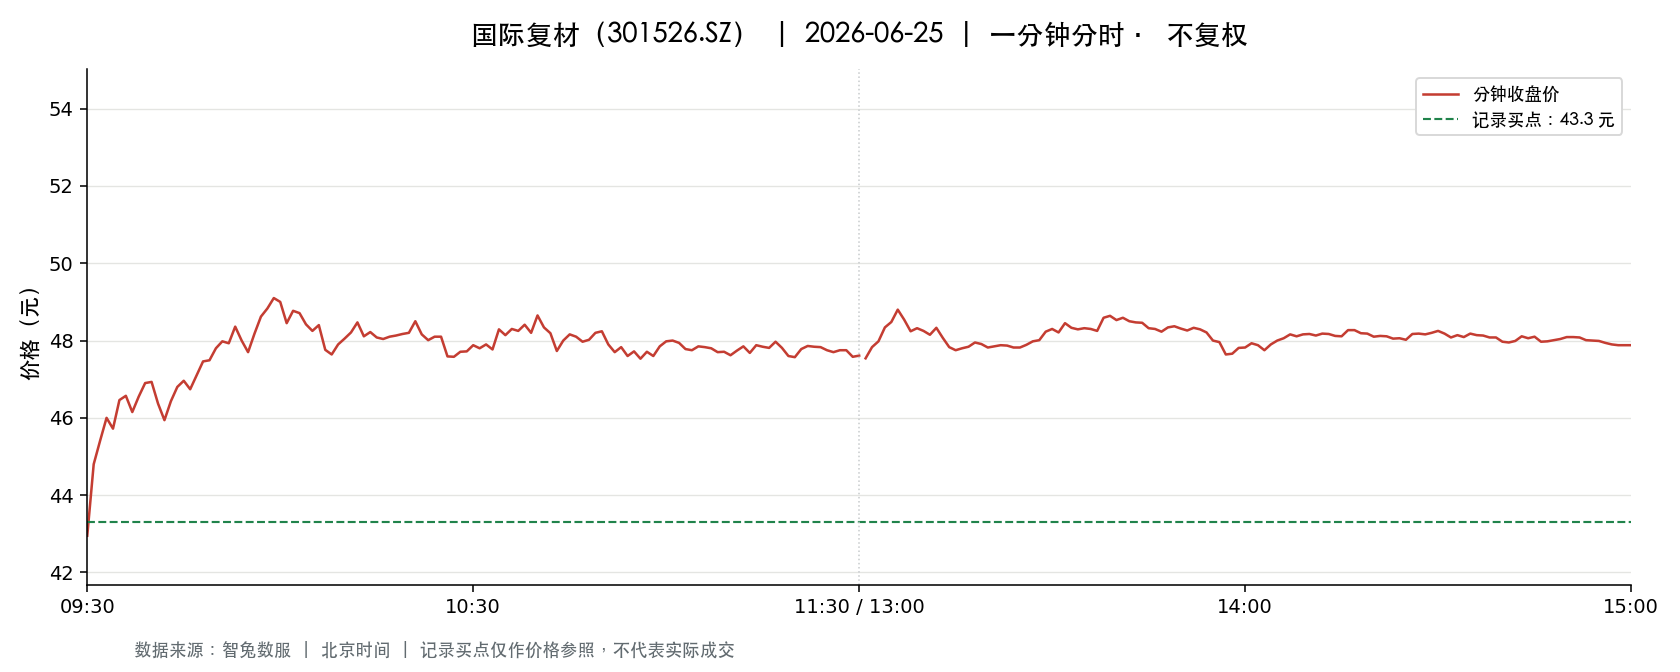

The table this chart was drawn from, first rows:
t, o, h, l, c, v, a, pc, sf
2026-06-25 09:30:00, 42.95, 42.95, 42.95, 42.95, 25116, 107873220, 44.98, 0.0
2026-06-25 09:31:00, 43.3, 44.9, 42.6, 44.8, 77429, 340326243, 42.95, 0.0
2026-06-25 09:32:00, 44.92, 45.79, 44.92, 45.41, 64281, 290807209, 44.8, 0.0
2026-06-25 09:33:00, 45.33, 46.36, 45.33, 46.0, 58091, 267111293, 45.41, 0.0
2026-06-25 09:34:00, 45.95, 46.26, 45.72, 45.72, 59260, 272858516, 46.0, 0.0
2026-06-25 09:35:00, 45.72, 46.5, 45.69, 46.46, 34671, 159596154, 45.72, 0.0
2026-06-25 09:36:00, 46.48, 46.78, 46.45, 46.57, 49407, 229947194, 46.46, 0.0
2026-06-25 09:37:00, 46.4, 46.4, 46.13, 46.15, 25427, 117736184, 46.57, 0.0
2026-06-25 09:38:00, 46.1, 46.55, 46.02, 46.55, 27708, 127999462, 46.15, 0.0
2026-06-25 09:39:00, 46.53, 46.99, 46.53, 46.9, 33410, 156289296, 46.55, 0.0
2026-06-25 09:40:00, 46.84, 47.16, 46.83, 46.93, 30070, 141172519, 46.9, 0.0
2026-06-25 09:41:00, 46.79, 46.83, 46.37, 46.37, 24181, 112925667, 46.93, 0.0
2026-06-25 09:42:00, 46.18, 46.31, 45.87, 45.94, 22413, 103281069, 46.37, 0.0
2026-06-25 09:43:00, 45.88, 46.43, 45.79, 46.43, 19593, 90119513, 45.94, 0.0
2026-06-25 09:44:00, 46.43, 46.8, 46.2, 46.8, 18889, 87652342, 46.43, 0.0
2026-06-25 09:45:00, 46.65, 46.96, 46.65, 46.96, 13237, 61932060, 46.8, 0.0
2026-06-25 09:46:00, 46.88, 46.95, 46.68, 46.74, 16113, 75486143, 46.96, 0.0
2026-06-25 09:47:00, 46.74, 47.13, 46.7, 47.1, 16748, 78662721, 46.74, 0.0
2026-06-25 09:48:00, 47.1, 47.52, 47.1, 47.46, 13875, 65550320, 47.1, 0.0
2026-06-25 09:49:00, 47.42, 47.6, 47.38, 47.49, 26366, 125175488, 47.46, 0.0
2026-06-25 09:50:00, 47.54, 47.83, 47.53, 47.8, 17339, 82700421, 47.49, 0.0
2026-06-25 09:51:00, 47.54, 48.0, 47.54, 47.98, 31488, 150523798, 47.8, 0.0
2026-06-25 09:52:00, 47.93, 48.03, 47.8, 47.93, 22003, 105364387, 47.98, 0.0
2026-06-25 09:53:00, 47.91, 48.47, 47.88, 48.36, 15329, 73723857, 47.93, 0.0
2026-06-25 09:54:00, 48.26, 48.4, 48.0, 48.0, 22153, 106998806, 48.36, 0.0
2026-06-25 09:55:00, 47.98, 48.13, 47.7, 47.7, 17479, 83833401, 48.0, 0.0
2026-06-25 09:56:00, 47.63, 48.18, 47.57, 48.18, 15277, 73078120, 47.7, 0.0
2026-06-25 09:57:00, 48.2, 48.62, 48.2, 48.62, 17704, 85910848, 48.18, 0.0
2026-06-25 09:58:00, 48.59, 48.87, 48.53, 48.83, 18007, 87612755, 48.62, 0.0
2026-06-25 09:59:00, 48.83, 49.1, 48.66, 49.1, 17636, 86137795, 48.83, 0.0
2026-06-25 10:00:00, 48.99, 49.2, 48.92, 49.0, 21397, 104891886, 49.1, 0.0
2026-06-25 10:01:00, 48.75, 48.97, 48.43, 48.45, 13787, 67087388, 49.0, 0.0
2026-06-25 10:02:00, 48.38, 48.89, 48.38, 48.77, 13546, 65995754, 48.45, 0.0
2026-06-25 10:03:00, 48.83, 48.93, 48.71, 48.71, 13171, 64343294, 48.77, 0.0
2026-06-25 10:04:00, 48.71, 48.88, 48.42, 48.42, 10432, 50798588, 48.71, 0.0
2026-06-25 10:05:00, 48.38, 48.42, 48.22, 48.25, 12005, 57997054, 48.42, 0.0
2026-06-25 10:06:00, 48.21, 48.44, 48.19, 48.4, 9548, 46101136, 48.25, 0.0
2026-06-25 10:07:00, 48.4, 48.4, 47.73, 47.76, 15256, 73186937, 48.4, 0.0
2026-06-25 10:08:00, 47.76, 47.92, 47.64, 47.64, 10083, 48204010, 47.76, 0.0
2026-06-25 10:09:00, 47.6, 47.98, 47.6, 47.9, 14061, 67179563, 47.64, 0.0
2026-06-25 10:10:00, 47.87, 48.06, 47.87, 48.05, 8357, 40122576, 47.9, 0.0
2026-06-25 10:11:00, 48.05, 48.24, 47.91, 48.21, 6723, 32292416, 48.05, 0.0
2026-06-25 10:12:00, 48.25, 48.6, 48.1, 48.47, 8574, 41559612, 48.21, 0.0
2026-06-25 10:13:00, 48.47, 48.5, 48.11, 48.11, 4314, 20839895, 48.47, 0.0
2026-06-25 10:14:00, 48.05, 48.26, 48.05, 48.22, 6197, 29853961, 48.11, 0.0
2026-06-25 10:15:00, 48.21, 48.24, 48.08, 48.08, 4352, 20972949, 48.22, 0.0
2026-06-25 10:16:00, 48.07, 48.1, 48.0, 48.04, 6586, 31650586, 48.08, 0.0
2026-06-25 10:17:00, 48.0, 48.1, 47.99, 48.1, 6923, 33240742, 48.04, 0.0
2026-06-25 10:18:00, 48.11, 48.25, 48.02, 48.13, 4029, 19387596, 48.1, 0.0
2026-06-25 10:19:00, 48.13, 48.3, 47.95, 48.17, 10038, 48250503, 48.13, 0.0
2026-06-25 10:20:00, 48.2, 48.2, 48.1, 48.2, 3578, 17236350, 48.17, 0.0
2026-06-25 10:21:00, 48.12, 48.5, 48.0, 48.5, 7340, 35450133, 48.2, 0.0
2026-06-25 10:22:00, 48.48, 48.48, 48.16, 48.16, 6558, 31682909, 48.5, 0.0
2026-06-25 10:23:00, 48.17, 48.18, 47.87, 48.01, 9546, 45793331, 48.16, 0.0
2026-06-25 10:24:00, 48.1, 48.23, 47.99, 48.1, 3721, 17906555, 48.01, 0.0
2026-06-25 10:25:00, 48.11, 48.18, 47.94, 48.1, 5977, 28718617, 48.1, 0.0
2026-06-25 10:26:00, 48.0, 48.0, 47.59, 47.59, 7077, 33867542, 48.1, 0.0
2026-06-25 10:27:00, 47.59, 47.59, 47.4, 47.58, 15570, 73939819, 47.59, 0.0
2026-06-25 10:28:00, 47.58, 47.94, 47.55, 47.71, 7149, 34094621, 47.58, 0.0
2026-06-25 10:29:00, 47.7, 47.77, 47.64, 47.72, 3638, 17351169, 47.71, 0.0
... 181 more rows
